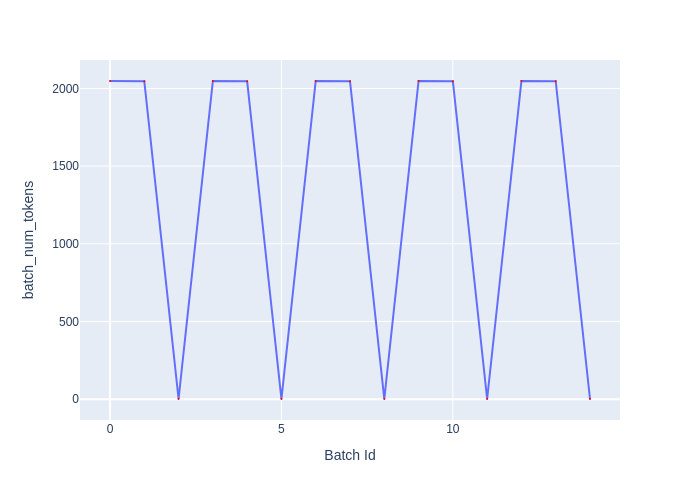

The table this chart was drawn from, first rows:
Batch Id, batch_num_tokens
0, 2048
1, 2047
2, 1
3, 2048
4, 2047
5, 1
6, 2048
7, 2047
8, 1
9, 2048
10, 2047
11, 1
12, 2048
13, 2047
14, 1
